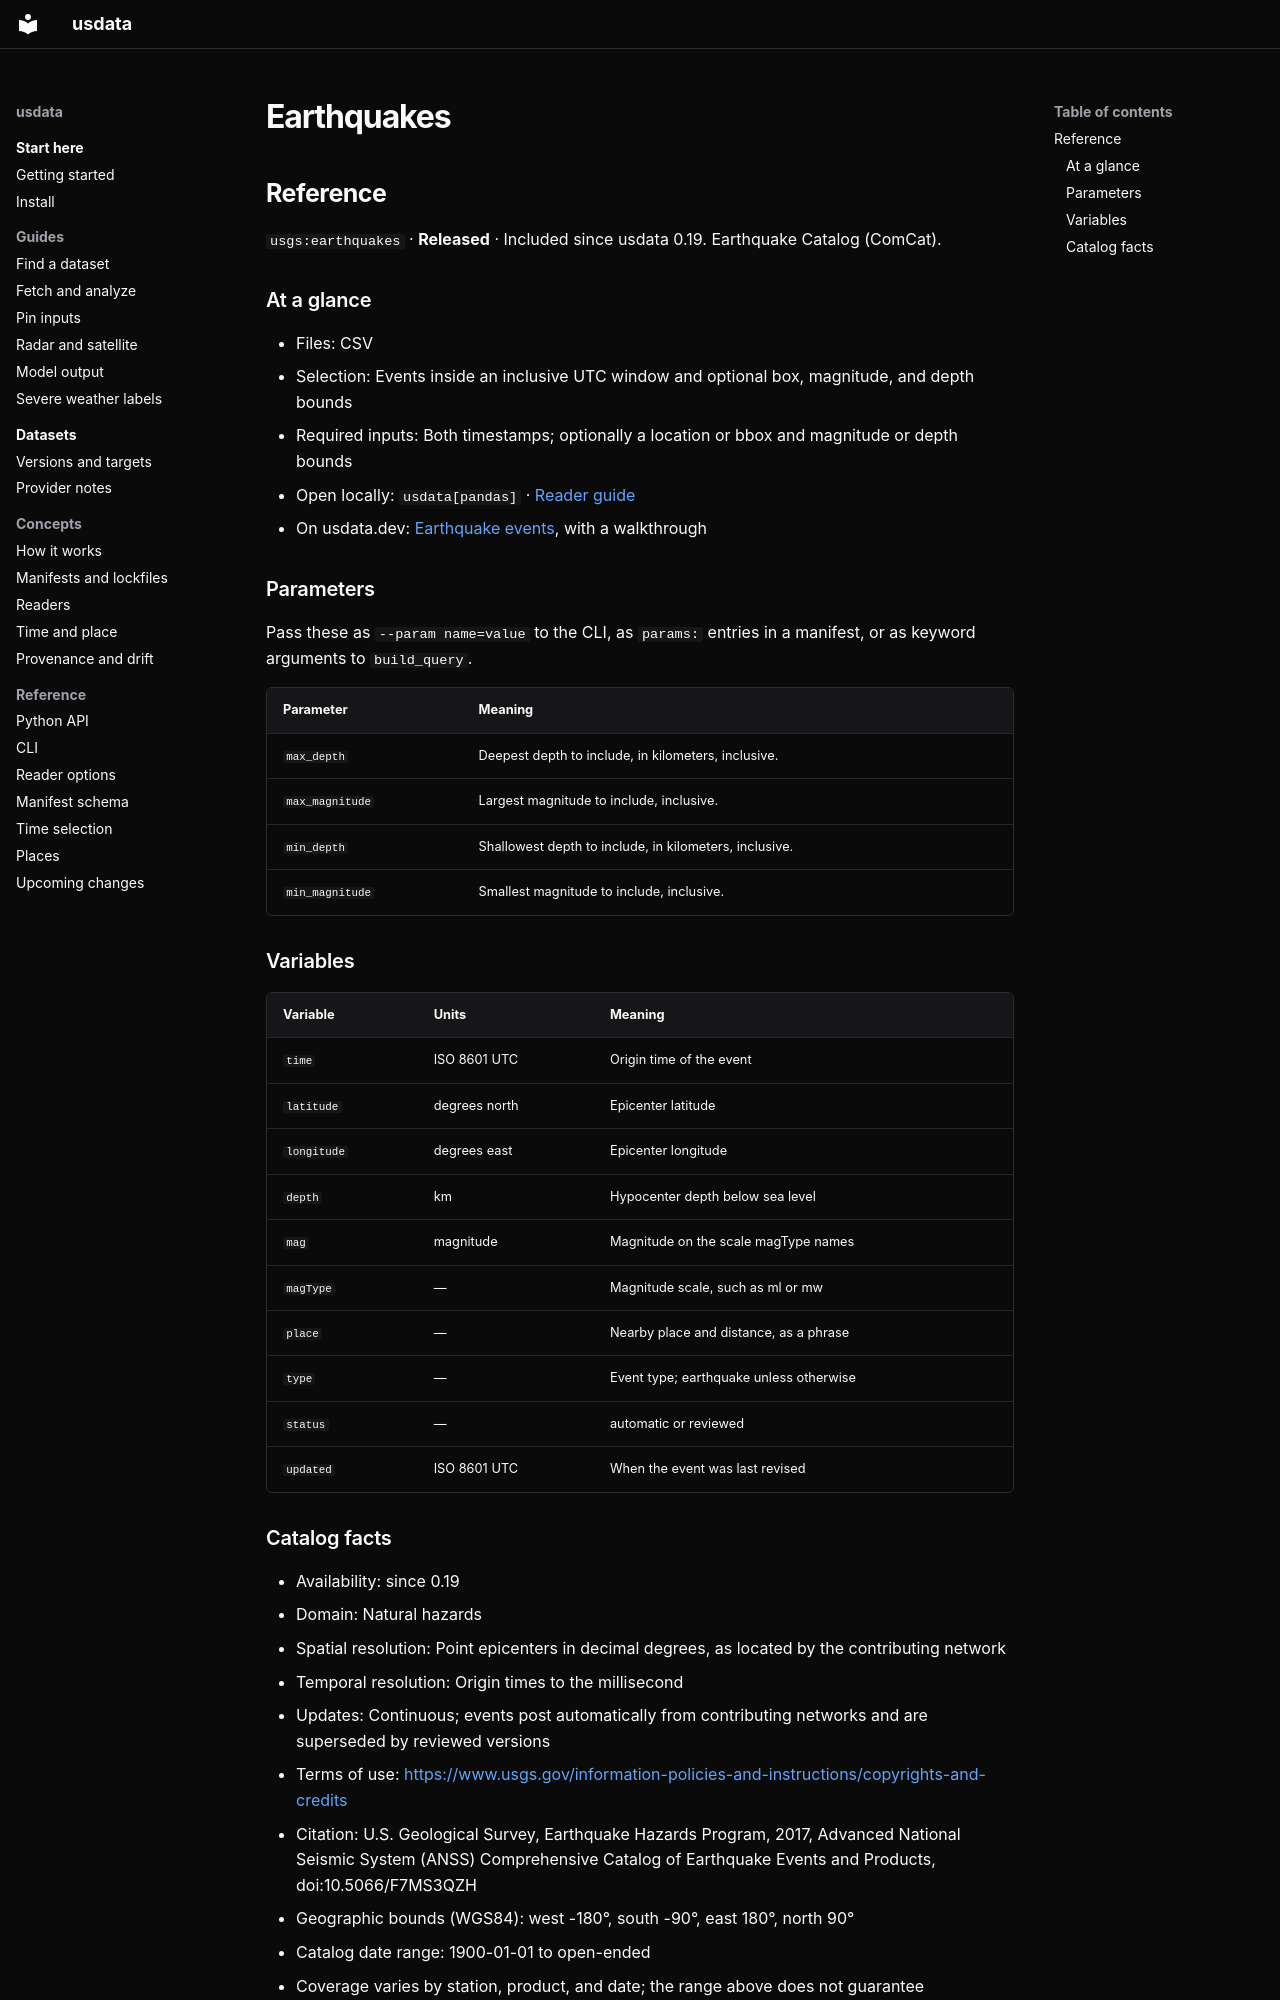

repository: jakeryderv/usdata · page: generated/catalog/usgs/earthquakes/index.html · generator: mkdocs

<!-- Generated from src/usdata/data/registry.yaml by `just docs`. Do not edit by hand. -->

## Reference

`usgs:earthquakes` · **Released** · Included since usdata 0.19. Earthquake Catalog (ComCat).

### At a glance

- Files: CSV
- Selection: Events inside an inclusive UTC window and optional box, magnitude, and depth bounds
- Required inputs: Both timestamps; optionally a location or bbox and magnitude or depth bounds
- Open locally: `usdata[pandas]` · [Reader guide](../reference/readers.md)
- On usdata.dev: [Earthquake events](https://usdata.dev/datasets/usgs/earthquakes/), with a walkthrough

### Parameters

Pass these as `--param name=value` to the CLI, as `params:` entries in a manifest, or as keyword arguments to `build_query`.

| Parameter | Meaning |
|---|---|
| `max_depth` | Deepest depth to include, in kilometers, inclusive. |
| `max_magnitude` | Largest magnitude to include, inclusive. |
| `min_depth` | Shallowest depth to include, in kilometers, inclusive. |
| `min_magnitude` | Smallest magnitude to include, inclusive. |

### Variables

| Variable | Units | Meaning |
|---|---|---|
| `time` | ISO 8601 UTC | Origin time of the event |
| `latitude` | degrees north | Epicenter latitude |
| `longitude` | degrees east | Epicenter longitude |
| `depth` | km | Hypocenter depth below sea level |
| `mag` | magnitude | Magnitude on the scale magType names |
| `magType` | — | Magnitude scale, such as ml or mw |
| `place` | — | Nearby place and distance, as a phrase |
| `type` | — | Event type; earthquake unless otherwise |
| `status` | — | automatic or reviewed |
| `updated` | ISO 8601 UTC | When the event was last revised |
